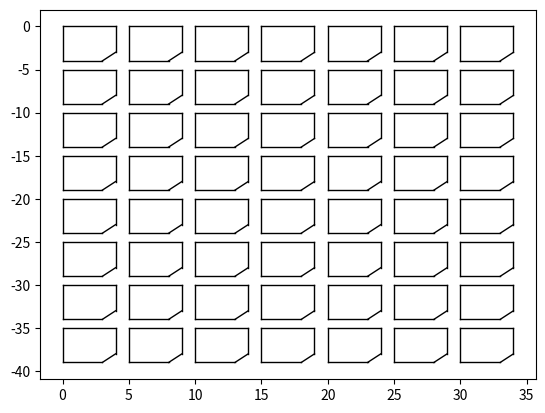

Source code (Python): (Note: this script raises an exception after producing the figure.)
import numpy as np
import networkx as nx
from matplotlib import pyplot as plt
from matplotlib import patches
from networkx import simple_cycles

W = 7
H = 8

def plot_routers():
    for i in range(W):
        for j in range(H):
            plt.plot([0+i*5,0+i*5],[-0-j*5,-4-j*5],color='black',linewidth=1)
            plt.plot([0+i*5,3+i*5],[-4-j*5,-4-j*5],color='black',linewidth=1)
            plt.plot([3+i*5,4+i*5],[-4-j*5,-3-j*5],color='black',linewidth=1)
            plt.plot([4+i*5,4+i*5],[-3-j*5,-0-j*5],color='black',linewidth=1)
            plt.plot([4+i*5,0+i*5],[-0-j*5,-0-j*5],color='black',linewidth=1)

def construct_cdg(cycle:list):
    legal_node = ['cw_i','cw_o','ce_i','ce_o','cv0_i','cv1_i','cv1_o','cv0_o','cl_i','cl_o','mrg']
    legal_xpos = [0,0,4,4,1,2,2,1,3.33+0.5,2.67+0.5,4.5]
    legal_ypos = [2,1,1,2,0,0,4,4,2.67+0.5,3.33+0.5,4.5]
    pos = dict()
    G=nx.MultiDiGraph()
    for i in range(W):
        for j in range(H):
            for k in range(len(legal_node)):
                G.add_node(f"{i}_{j}_"+legal_node[k])
                pos[f"{i}_{j}_"+legal_node[k]]=(legal_xpos[k]+5*i,-(legal_ypos[k]+5*j))
    G.add_edges_from(cycle)
    return G,pos

if __name__ == "__main__":
    plot_routers()
    G,pos = construct_cdg()
    nx.draw(G, pos, node_size = 40,width=1, arrowsize=10,node_color='black',edge_color='darkblue',arrowstyle='-|>')
    plt.show()
